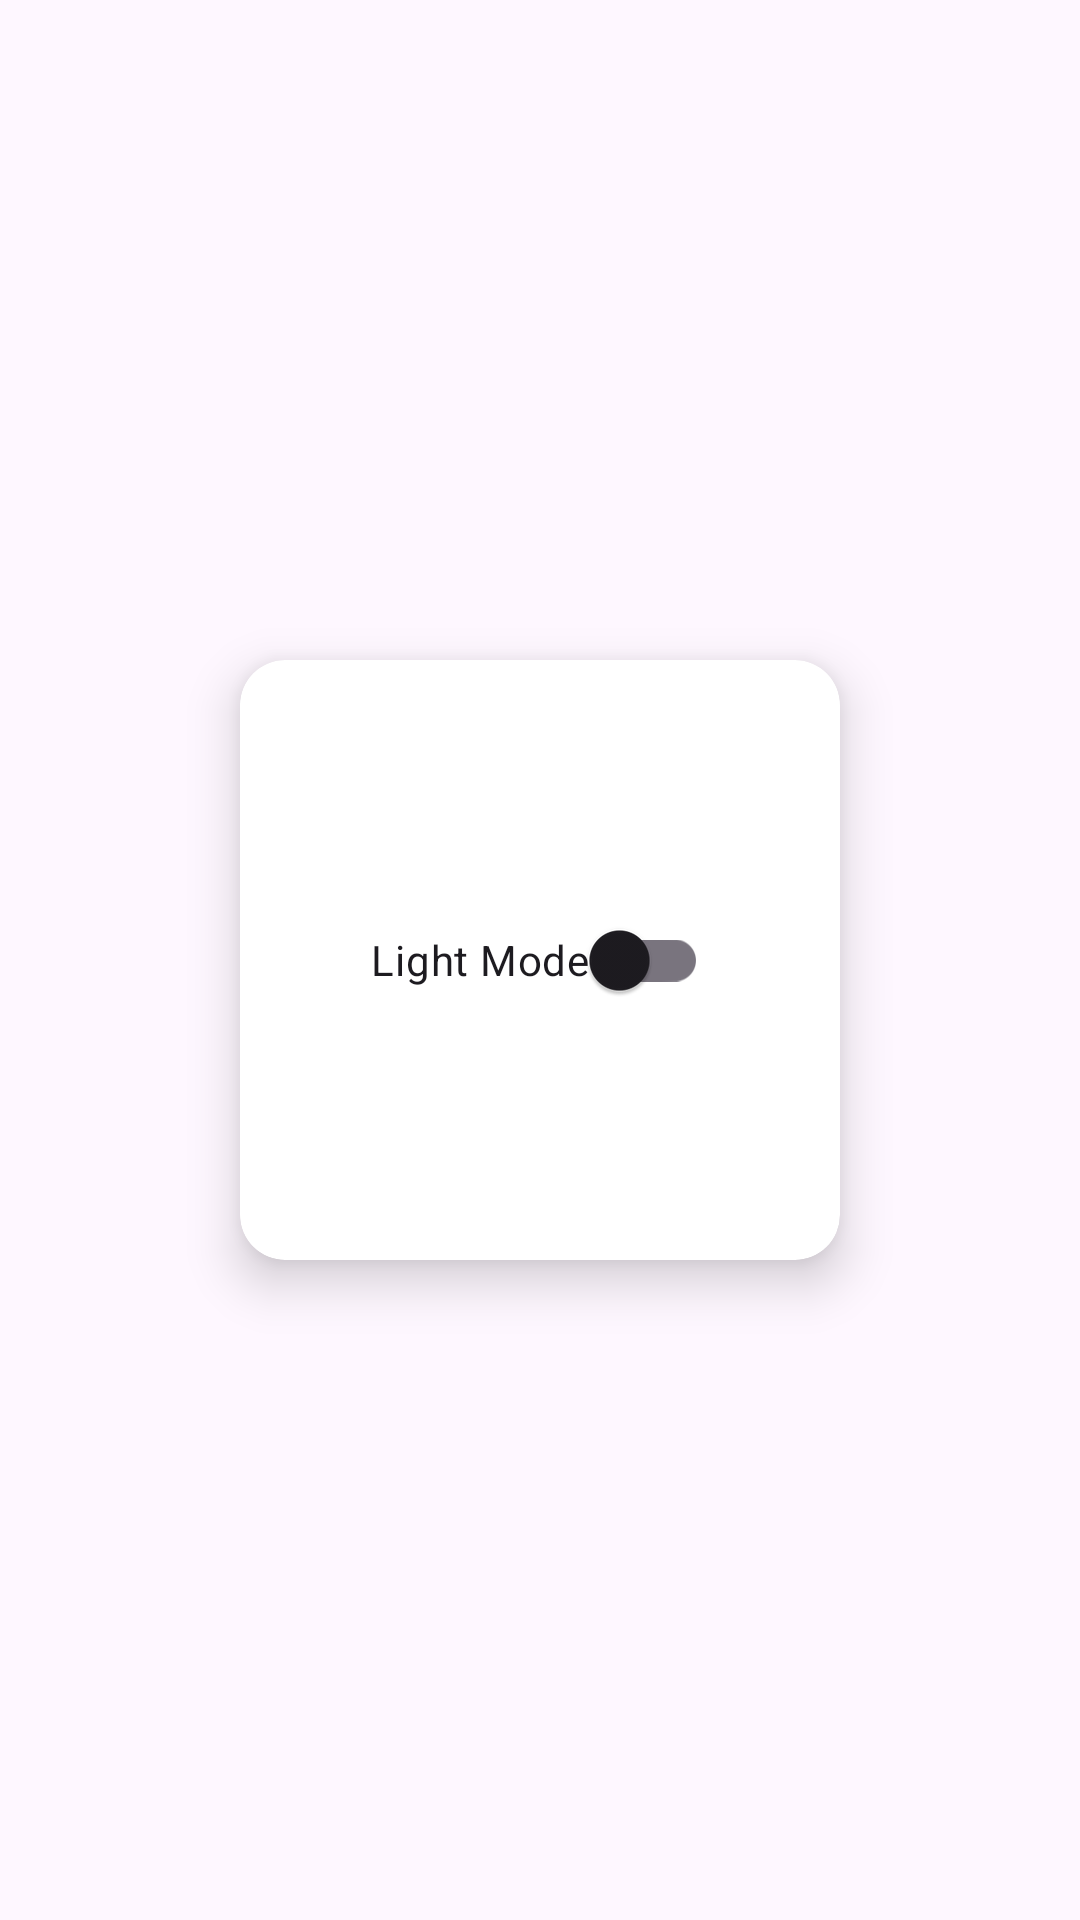

Layout XML and referenced resources for this Android screen:
<!-- AndroidManifest.xml: application theme Theme.Github -->
<!-- res/layout/activity_theme.xml -->
<?xml version="1.0" encoding="utf-8"?>
<androidx.constraintlayout.widget.ConstraintLayout xmlns:android="http://schemas.android.com/apk/res/android"
    xmlns:app="http://schemas.android.com/apk/res-auto"
    xmlns:tools="http://schemas.android.com/tools"
    android:layout_width="match_parent"
    android:layout_height="match_parent"
    tools:context=".ui.theme.SettingActivity">

    <androidx.cardview.widget.CardView
        android:layout_width="200dp"
        android:layout_height="200dp"
        app:layout_constraintStart_toStartOf="parent"
        app:layout_constraintBottom_toBottomOf="parent"
        app:layout_constraintEnd_toEndOf="parent"
        app:layout_constraintTop_toTopOf="parent"
        app:cardCornerRadius="15dp"
        app:cardElevation="10dp">


        <com.google.android.material.switchmaterial.SwitchMaterial
            android:id="@+id/switchTheme"
            android:layout_width="wrap_content"
            android:layout_height="wrap_content"
            android:layout_gravity="center"
            android:text="@string/light"
            android:textOff="@string/light"
            android:textOn="@string/dark"
            />
    </androidx.cardview.widget.CardView>

</androidx.constraintlayout.widget.ConstraintLayout>
<!-- resources referenced by this layout -->
<resources>
  <string name="dark">Dark Mode</string>
  <string name="light">Light Mode</string>
  <style name="Theme.Github" parent="Base.Theme.Github" />
  <style name="Base.Theme.Github" parent="Theme.Material3.DayNight">
          
          
      </style>
</resources>
